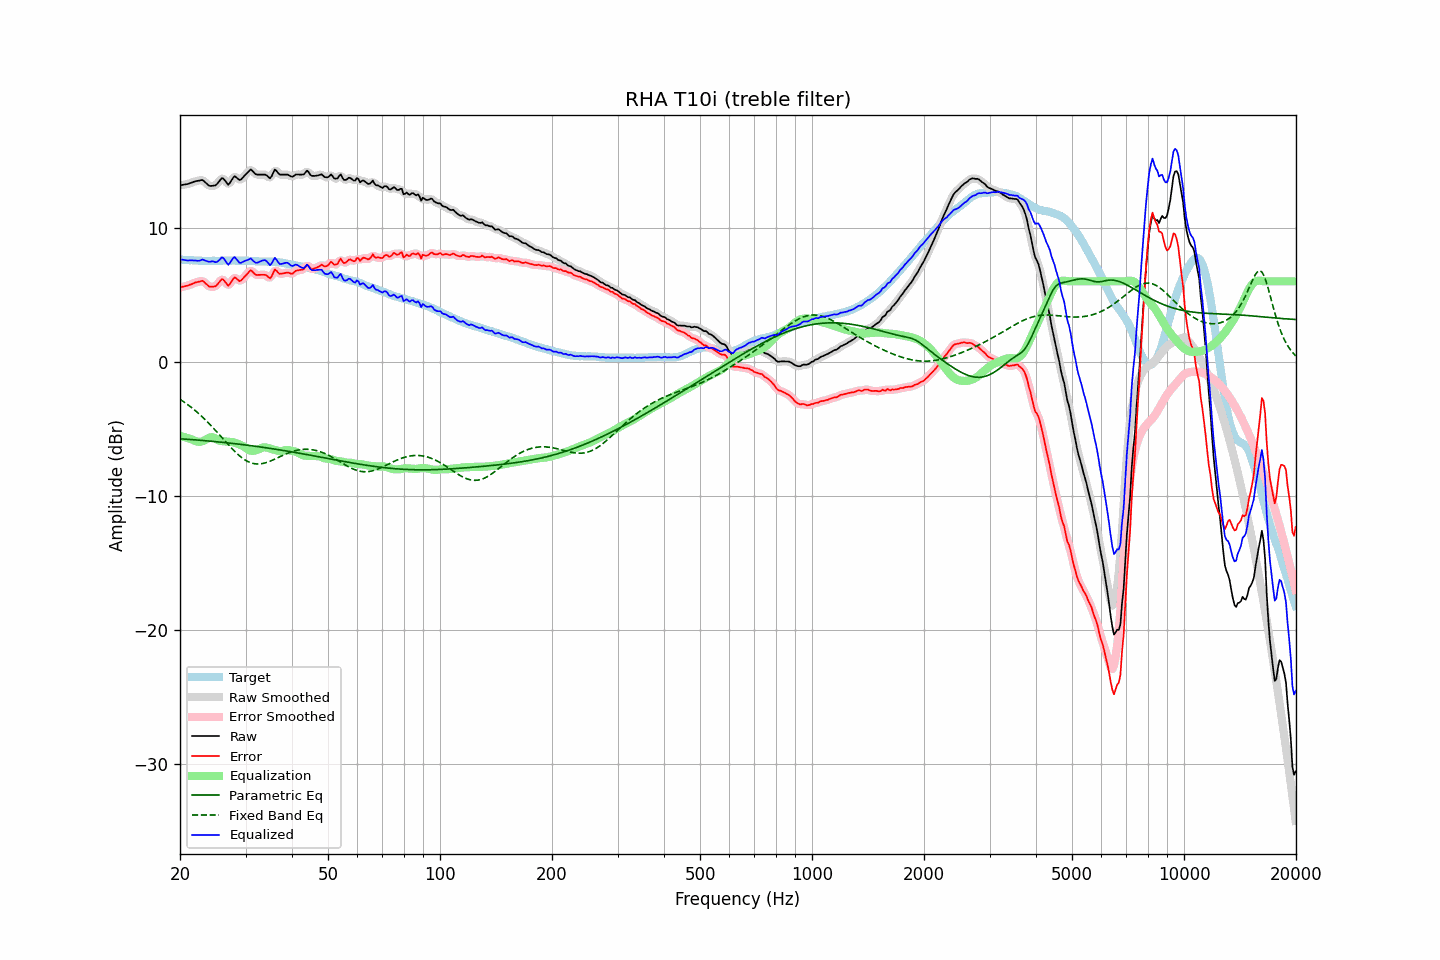

The data file committed next to this chart (first rows):
frequency, raw, error, smoothed, error_smoothed, equalization, parametric_eq, fixed_band_eq, equalized_raw, equalized_smoothed, target
20.00, 13.17, 5.54, 13.17, 5.55, -5.53, -5.75, -2.80, 7.64, 7.64, 7.62
20.20, 13.19, 5.57, 13.18, 5.57, -5.56, -5.76, -2.88, 7.62, 7.62, 7.61
20.40, 13.21, 5.60, 13.20, 5.60, -5.60, -5.77, -2.96, 7.60, 7.60, 7.60
20.61, 13.22, 5.62, 13.22, 5.63, -5.64, -5.77, -3.05, 7.59, 7.58, 7.60
20.81, 13.25, 5.66, 13.24, 5.66, -5.68, -5.78, -3.13, 7.57, 7.57, 7.58
21.02, 13.27, 5.68, 13.27, 5.69, -5.71, -5.79, -3.22, 7.55, 7.56, 7.58
21.23, 13.32, 5.74, 13.31, 5.73, -5.75, -5.80, -3.31, 7.56, 7.56, 7.57
21.44, 13.36, 5.78, 13.35, 5.78, -5.79, -5.81, -3.40, 7.57, 7.57, 7.58
21.66, 13.39, 5.83, 13.40, 5.83, -5.84, -5.82, -3.50, 7.56, 7.56, 7.57
21.87, 13.45, 5.89, 13.44, 5.88, -5.89, -5.83, -3.60, 7.56, 7.55, 7.56
22.09, 13.48, 5.93, 13.47, 5.92, -5.93, -5.84, -3.70, 7.54, 7.54, 7.55
22.31, 13.50, 5.95, 13.50, 5.95, -5.97, -5.85, -3.80, 7.53, 7.53, 7.55
22.54, 13.52, 5.98, 13.53, 5.99, -5.98, -5.86, -3.91, 7.54, 7.55, 7.54
22.76, 13.55, 6.01, 13.55, 6.02, -5.97, -5.87, -4.02, 7.58, 7.58, 7.54
22.99, 13.57, 6.04, 13.53, 6.00, -5.93, -5.88, -4.13, 7.63, 7.60, 7.53
23.22, 13.47, 5.95, 13.47, 5.95, -5.88, -5.89, -4.25, 7.58, 7.59, 7.52
23.45, 13.35, 5.83, 13.36, 5.84, -5.82, -5.90, -4.36, 7.54, 7.54, 7.53
23.69, 13.25, 5.73, 13.24, 5.72, -5.75, -5.91, -4.48, 7.50, 7.49, 7.52
23.92, 13.14, 5.62, 13.16, 5.64, -5.68, -5.92, -4.60, 7.45, 7.48, 7.51
24.16, 13.12, 5.59, 13.12, 5.60, -5.64, -5.93, -4.73, 7.47, 7.48, 7.52
24.40, 13.13, 5.59, 13.11, 5.58, -5.63, -5.94, -4.85, 7.49, 7.48, 7.53
24.65, 13.15, 5.61, 13.13, 5.60, -5.67, -5.95, -4.98, 7.48, 7.46, 7.53
24.89, 13.16, 5.63, 13.18, 5.65, -5.73, -5.96, -5.11, 7.43, 7.45, 7.53
25.14, 13.26, 5.73, 13.27, 5.74, -5.81, -5.98, -5.25, 7.45, 7.46, 7.53
25.39, 13.41, 5.88, 13.41, 5.88, -5.87, -5.99, -5.38, 7.54, 7.55, 7.53
25.65, 13.55, 6.03, 13.57, 6.04, -5.90, -6.00, -5.51, 7.65, 7.67, 7.53
25.91, 13.70, 6.16, 13.66, 6.12, -5.92, -6.01, -5.65, 7.78, 7.74, 7.54
26.16, 13.66, 6.12, 13.64, 6.10, -5.93, -6.02, -5.78, 7.73, 7.71, 7.55
26.43, 13.52, 5.97, 13.51, 5.96, -5.94, -6.04, -5.92, 7.57, 7.57, 7.55
26.69, 13.37, 5.82, 13.36, 5.81, -5.96, -6.05, -6.05, 7.40, 7.39, 7.55
26.96, 13.21, 5.66, 13.29, 5.75, -5.98, -6.06, -6.18, 7.23, 7.31, 7.54
27.23, 13.34, 5.80, 13.35, 5.80, -5.98, -6.08, -6.31, 7.36, 7.37, 7.54
27.50, 13.52, 5.98, 13.52, 5.97, -5.99, -6.09, -6.44, 7.54, 7.54, 7.54
27.77, 13.72, 6.17, 13.70, 6.16, -6.00, -6.10, -6.57, 7.72, 7.70, 7.55
28.05, 13.84, 6.29, 13.79, 6.24, -6.03, -6.12, -6.69, 7.81, 7.75, 7.55
28.33, 13.75, 6.22, 13.75, 6.21, -6.08, -6.13, -6.80, 7.68, 7.68, 7.54
28.62, 13.66, 6.12, 13.66, 6.12, -6.13, -6.14, -6.92, 7.53, 7.54, 7.54
28.90, 13.56, 6.01, 13.60, 6.05, -6.18, -6.16, -7.02, 7.38, 7.42, 7.55
29.19, 13.61, 6.06, 13.62, 6.08, -6.23, -6.17, -7.12, 7.38, 7.39, 7.54
29.48, 13.74, 6.19, 13.72, 6.17, -6.29, -6.19, -7.21, 7.45, 7.43, 7.54
29.78, 13.86, 6.32, 13.86, 6.31, -6.36, -6.20, -7.30, 7.50, 7.50, 7.54
30.08, 13.99, 6.44, 13.99, 6.45, -6.44, -6.22, -7.37, 7.55, 7.55, 7.55
30.38, 14.11, 6.58, 14.14, 6.60, -6.53, -6.23, -7.44, 7.59, 7.61, 7.54
30.68, 14.24, 6.71, 14.25, 6.72, -6.60, -6.25, -7.49, 7.64, 7.65, 7.53
30.99, 14.35, 6.83, 14.29, 6.77, -6.64, -6.26, -7.54, 7.72, 7.65, 7.52
31.30, 14.25, 6.73, 14.24, 6.73, -6.65, -6.28, -7.58, 7.60, 7.59, 7.51
31.61, 14.12, 6.60, 14.13, 6.63, -6.64, -6.30, -7.61, 7.48, 7.50, 7.51
31.93, 14.00, 6.50, 14.02, 6.52, -6.61, -6.31, -7.62, 7.38, 7.41, 7.50
32.24, 13.97, 6.47, 13.97, 6.48, -6.58, -6.33, -7.63, 7.39, 7.39, 7.50
32.57, 13.97, 6.48, 13.96, 6.47, -6.53, -6.34, -7.63, 7.43, 7.42, 7.48
32.89, 13.97, 6.48, 13.96, 6.48, -6.48, -6.36, -7.62, 7.49, 7.48, 7.48
33.22, 13.97, 6.49, 13.97, 6.49, -6.43, -6.38, -7.60, 7.54, 7.55, 7.48
33.55, 13.97, 6.49, 13.97, 6.49, -6.39, -6.40, -7.58, 7.57, 7.58, 7.48
33.89, 13.97, 6.48, 13.95, 6.47, -6.39, -6.41, -7.55, 7.58, 7.56, 7.48
34.23, 13.90, 6.42, 13.86, 6.39, -6.41, -6.43, -7.51, 7.49, 7.45, 7.47
34.57, 13.79, 6.32, 13.78, 6.30, -6.45, -6.45, -7.47, 7.34, 7.33, 7.47
34.92, 13.69, 6.22, 13.76, 6.29, -6.48, -6.47, -7.43, 7.20, 7.28, 7.47
35.27, 13.84, 6.37, 13.89, 6.42, -6.52, -6.49, -7.37, 7.33, 7.37, 7.47
35.62, 14.09, 6.63, 14.09, 6.62, -6.55, -6.50, -7.32, 7.55, 7.54, 7.46
35.97, 14.34, 6.89, 14.23, 6.78, -6.58, -6.52, -7.27, 7.76, 7.65, 7.46
... 635 more rows
